Photos from the image-classification dataset "dataset" in the GitHub repository drgusimyth/diabetes_classifier. Its 2 classes are: diabetic, healthy.

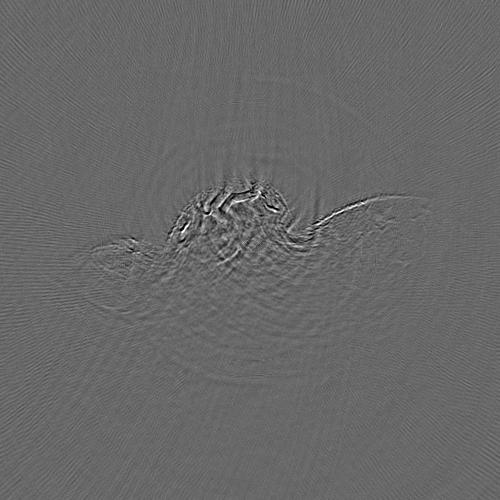
Label: healthy

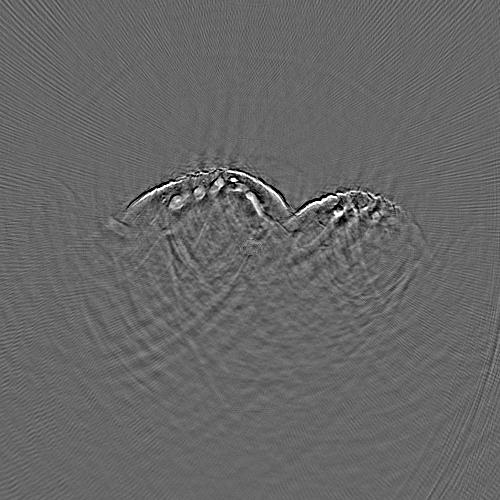
Label: diabetic

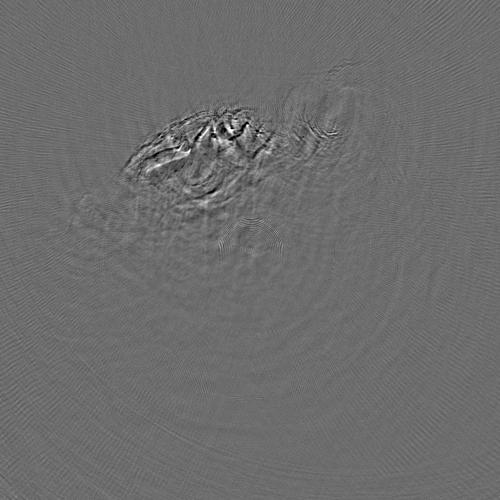
Label: diabetic

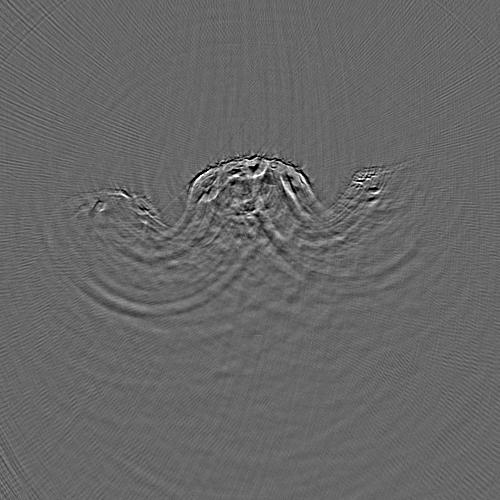
Label: diabetic

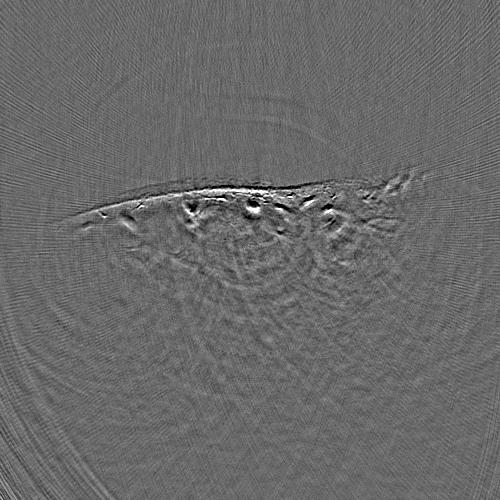
Label: healthy

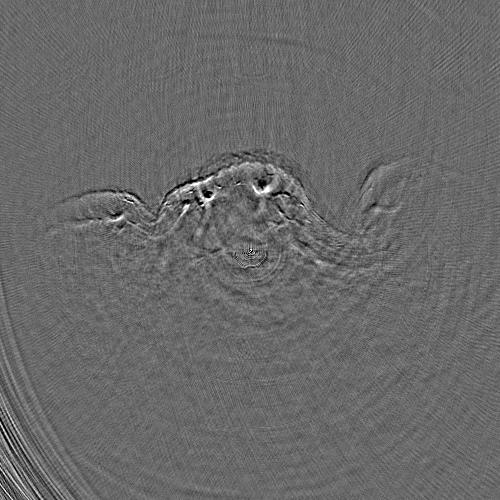
Label: healthy
